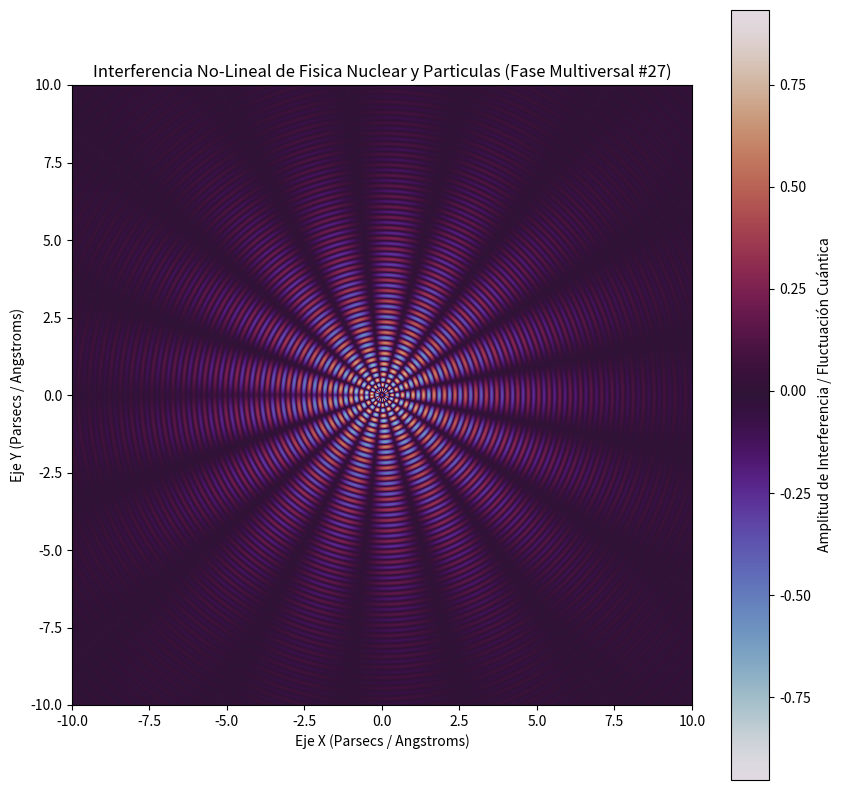

Python code for this plot:
%matplotlib inline
# Simulación Multiversal: Fisica Nuclear y Particulas - Variante 27
import numpy as np
import matplotlib.pyplot as plt

# Parámetros Físicos No-Lineales
omega_1 = 18.558
omega_2 = 8.393
lambda_decay = 0.278
phase_shift = 1.755

x = np.linspace(-10, 10, 800)
y = np.linspace(-10, 10, 800)
X, Y = np.meshgrid(x, y)

# Dinámica de Fluidos / Campos Tensor-Escalares (Fase Multiversal)
R = np.sqrt(X**2 + Y**2) + 1e-5
Z = (np.sin(omega_1 * R + phase_shift) * np.cos(omega_2 * np.arctan2(Y, X))) * np.exp(-lambda_decay * R)

plt.figure(figsize=(10, 10))
plt.imshow(Z, cmap='twilight', extent=[-10, 10, -10, 10], origin='lower')
plt.colorbar(label='Amplitud de Interferencia / Fluctuación Cuántica')
plt.title(r'Interferencia No-Lineal de Fisica Nuclear y Particulas (Fase Multiversal #27)')
plt.xlabel('Eje X (Parsecs / Angstroms)')
plt.ylabel('Eje Y (Parsecs / Angstroms)')
plt.show()
